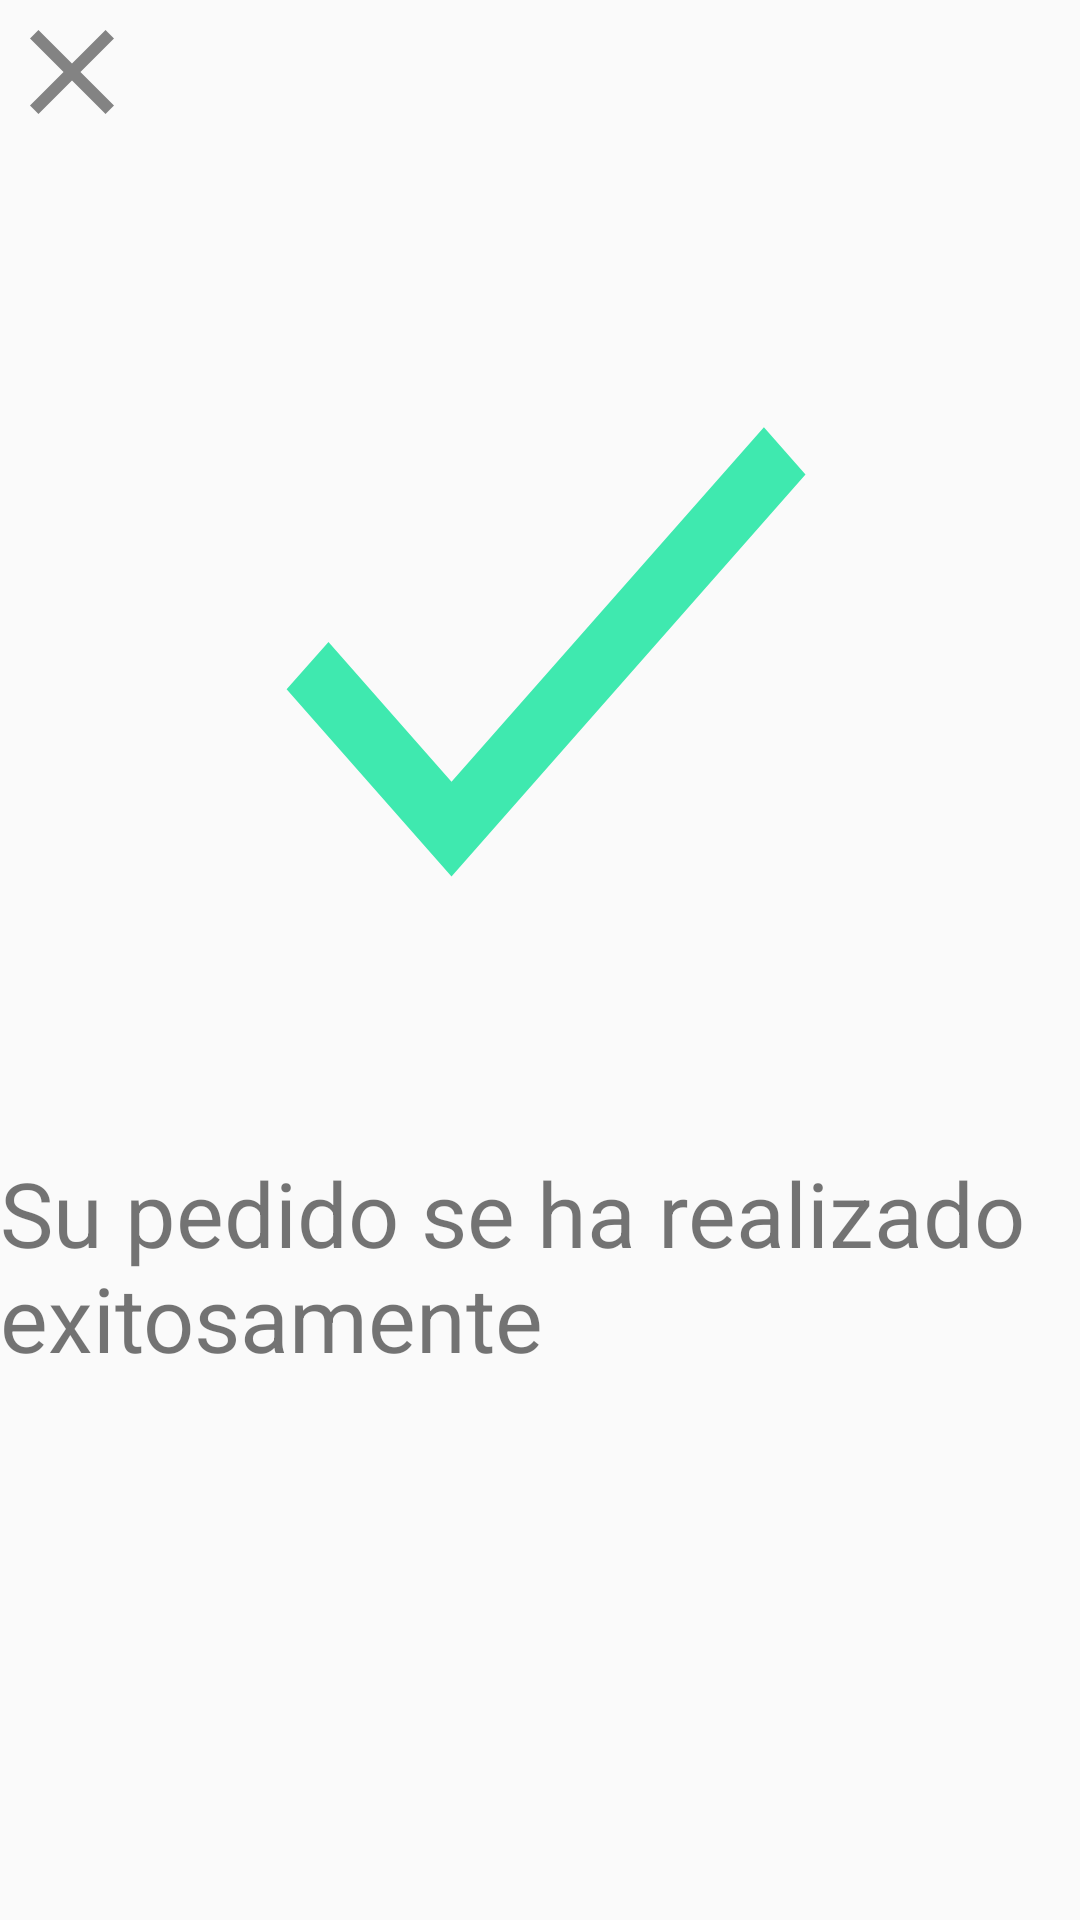

Android layout source for this screen:
<!-- AndroidManifest.xml: application theme AppTheme -->
<!-- res/layout/correct_order.xml -->
<?xml version="1.0" encoding="utf-8"?>
<androidx.constraintlayout.widget.ConstraintLayout
    xmlns:android="http://schemas.android.com/apk/res/android"
    xmlns:app="http://schemas.android.com/apk/res-auto"
    xmlns:tools="http://schemas.android.com/tools"
    android:layout_width="match_parent"
    android:layout_height="match_parent">

    <ImageButton
        android:id="@+id/correct_order_close"
        android:layout_width="wrap_content"
        android:layout_height="wrap_content"
        android:background="@drawable/ic_close"
        tools:ignore="MissingConstraints" />

    <TextView
        android:id="@+id/textView20"
        android:layout_width="350dp"
        android:layout_height="95dp"
        android:layout_marginTop="36dp"
        android:text="Su pedido se ha realizado exitosamente"
        android:textSize="30dp"

        app:layout_constraintTop_toBottomOf="@+id/imageView2"
        tools:layout_editor_absoluteX="36dp"
        tools:ignore="MissingConstraints" />

    <ImageView
        android:id="@+id/imageView2"
        android:layout_width="236dp"
        android:layout_height="268dp"
        android:layout_marginTop="80dp"
        android:background="@drawable/ic_okey"
        app:layout_constraintEnd_toEndOf="parent"
        app:layout_constraintStart_toStartOf="parent"
        app:layout_constraintTop_toTopOf="parent" />


</androidx.constraintlayout.widget.ConstraintLayout>
<!-- resources referenced by this layout -->
<resources>
  <!-- drawable ic_close (drawable) -->
  <?xml version="1.0" encoding="utf-8"?>
  <vector xmlns:android="http://schemas.android.com/apk/res/android"
      android:width="48dp"
      android:height="48dp"
      android:viewportWidth="24"
      android:viewportHeight="24"
      android:tint="#333333"
      android:alpha="0.6">
      <path
          android:fillColor="@android:color/white"
          android:pathData="M19,6.41L17.59,5 12,10.59 6.41,5 5,6.41 10.59,12 5,17.59 6.41,19 12,13.41 17.59,19 19,17.59 13.41,12z"/>
  </vector>
  <!-- drawable ic_okey (drawable) -->
  <?xml version="1.0" encoding="utf-8"?>
  <vector xmlns:android="http://schemas.android.com/apk/res/android"
      android:width="24dp"
      android:height="24dp"
      android:viewportWidth="24"
      android:viewportHeight="24"
      android:tint="#10E59C"
      android:alpha="0.8">
      <path
          android:fillColor="@android:color/white"
          android:pathData="M9,16.17L4.83,12l-1.42,1.41L9,19 21,7l-1.41,-1.41z"/>
  </vector>
  <style name="AppTheme" parent="Theme.AppCompat.Light.DarkActionBar">
          
          <item name="colorPrimary">@color/colorPrimary</item>
          <item name="colorPrimaryDark">@color/colorPrimaryDark</item>
          <item name="colorAccent">@color/colorAccent</item>
      </style>
  <color name="colorPrimary">#105661</color>
  <color name="colorPrimaryDark">#105661</color>
  <color name="colorAccent">#105661</color>
</resources>
